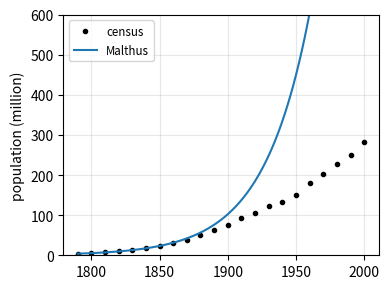
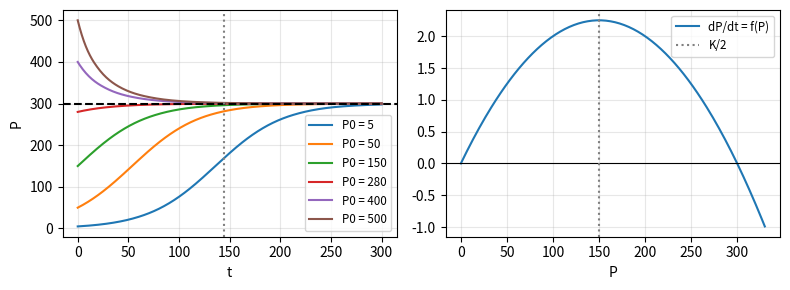
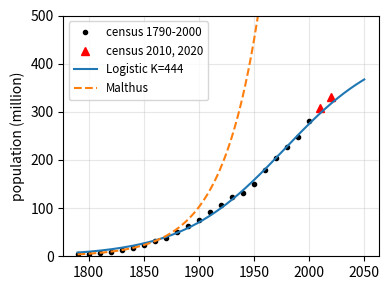

Reproduce these figures in Python, in order.
import numpy as np
import matplotlib.pyplot as plt
from scipy.integrate import solve_ivp
from scipy.optimize import curve_fit

np.set_printoptions(linewidth=np.inf)
np.set_printoptions(suppress=True)

def plot_nicely():
    for ax in plt.gcf().get_axes():
        ax.grid(True, which="both", alpha=0.3)
        if ax.get_legend_handles_labels()[0]:
            ax.legend(fontsize='small')
    plt.tight_layout()

# 美国人口普查数据 1790-2000 (百万人), 数学建模的经典数据
years = np.arange(1790, 2001, 10)
population = np.array([3.9, 5.3, 7.2, 9.6, 12.9, 17.1, 23.2, 31.4, 38.6, 50.2, 62.9,
                       76.0, 92.0, 105.7, 122.8, 131.7, 150.7, 179.3, 203.2, 226.5, 248.7, 281.4])
t = years - 1790

# Malthus: ln P = ln P0 + r t, 是关于 t 的直线, 用前 8 个点 (1790-1860) 做线性回归
early = slice(0, 8)
r_malthus, lnP0 = np.polyfit(t[early], np.log(population[early]), 1)
P0_malthus = np.exp(lnP0)
print(f'Malthus (1790-1860 拟合): r = {r_malthus:.5f}, P0 = {P0_malthus:.4f}, 倍增时间 = {np.log(2) / r_malthus:.2f} 年')

t_fine = np.linspace(0, 210, 300)
plt.figure(figsize=(4, 3))
plt.plot(years, population, 'ko', markersize=3, label='census')
plt.plot(1790 + t_fine, P0_malthus * np.exp(r_malthus * t_fine), label='Malthus')
plt.ylim(0, 600)
plt.ylabel('population (million)')
plot_nicely()
plt.show()
print(f'Malthus 预测 2000 年 = {P0_malthus * np.exp(r_malthus * 210):.1f}, 实际 = 281.4 (后期严重高估)')

r_demo, K_demo, P0_demo = 0.03, 300.0, 3.9
logistic = lambda t, K, r, P0: K / (1 + (K - P0) / P0 * np.exp(-r * t))

# 部分分式检验
P_test = np.array([10.0, 100.0, 250.0])
print(f'K / (P (K - P)) == 1/P + 1/(K - P) ? {np.allclose(K_demo / (P_test * (K_demo - P_test)), 1 / P_test + 1 / (K_demo - P_test))}')

# 解析解 vs solve_ivp
t_eval = np.linspace(0, 400, 401)
sol = solve_ivp(lambda t, P: r_demo * P * (1 - P / K_demo), [0, 400], [P0_demo], t_eval=t_eval, rtol=1e-10, atol=1e-10)
print(f'解析解 == solve_ivp ? {np.allclose(sol.y[0], logistic(t_eval, K_demo, r_demo, P0_demo), atol=1e-6)}')

# 解析解代回方程: dP/dt 的数值差分 == r P (1 - P / K)
h = 1e-5
dP_numeric = (logistic(t_eval + h, K_demo, r_demo, P0_demo) - logistic(t_eval - h, K_demo, r_demo, P0_demo)) / (2 * h)
P_val = logistic(t_eval, K_demo, r_demo, P0_demo)
print(f'代回原方程成立? {np.allclose(dP_numeric, r_demo * P_val * (1 - P_val / K_demo), atol=1e-6)}')

a_demo = (K_demo - P0_demo) / P0_demo
t_star = np.log(a_demo) / r_demo
P_curve = logistic(t_eval, K_demo, r_demo, P0_demo)
dP = r_demo * P_curve * (1 - P_curve / K_demo)
print(f'拐点: 理论 t* = ln(a) / r = {t_star:.4f}, 数值上 dP/dt 最大的 t = {t_eval[np.argmax(dP)]:.0f}')
print(f'最大增长速度: 理论 rK/4 = {r_demo * K_demo / 4:.4f}, 数值 = {dP.max():.4f}, 此时 P = {P_curve[np.argmax(dP)]:.2f} (K/2 = {K_demo / 2})')

# 稳定性: 从 K 附近和 0 附近出发
fig, axs = plt.subplots(1, 2, figsize=(8, 3))
for P_start in [5, 50, 150, 280, 400, 500]:
    s = solve_ivp(lambda t, P: r_demo * P * (1 - P / K_demo), [0, 300], [P_start], t_eval=np.linspace(0, 300, 300))
    axs[0].plot(s.t, s.y[0], label=f'P0 = {P_start}')
axs[0].axhline(K_demo, color='k', linestyle='--')
axs[0].axvline(t_star, color='gray', linestyle=':')
axs[0].set_xlabel('t')
axs[0].set_ylabel('P')
P_line = np.linspace(0, K_demo * 1.1, 200)
axs[1].plot(P_line, r_demo * P_line * (1 - P_line / K_demo), label='dP/dt = f(P)')
axs[1].axhline(0, color='k', linewidth=0.8)
axs[1].axvline(K_demo / 2, color='gray', linestyle=':', label='K/2')
axs[1].set_xlabel('P')
plot_nicely()
plt.show()

# 捕捞: rP(1 - P/K) = h 的较大根是稳定平衡点 P* = K/2 (1 + sqrt(1 - 4h / (rK))); h > rK/4 时无实根, 种群灭绝
for h_catch in [1.5, 2.0, 2.5]:
    s = solve_ivp(lambda t, P: r_demo * P * (1 - P / K_demo) - h_catch, [0, 600], [K_demo],
                  events=lambda t, P: P[0], max_step=1)
    disc = 1 - 4 * h_catch / (r_demo * K_demo)
    theory = f'理论平衡点 = {K_demo / 2 * (1 + np.sqrt(disc)):.2f}' if disc >= 0 else '无平衡点'
    status = f'在 t = {s.t_events[0][0]:.1f} 灭绝' if len(s.t_events[0]) else f'600 年后 P = {s.y[0, -1]:.2f}'
    print(f'捕捞 h = {h_catch} (rK/4 = {r_demo * K_demo / 4}): {status}, {theory}')

dt = 10
per_capita = (population[2:] - population[:-2]) / (2 * dt) / population[1:-1]
slope, intercept = np.polyfit(population[1:-1], per_capita, 1)
r_diff, K_diff = intercept, -intercept / slope
print(f'方法 1 (差分 + 线性回归): r = {r_diff:.5f}, K = {K_diff:.2f}')

# 方法 2: 用方法 1 的 K, 再对 ln(K/P - 1) 做线性回归求 r 和 a
y_lin = np.log(K_diff / population - 1)
slope2, ln_a = np.polyfit(t, y_lin, 1)
print(f'方法 2 (K 已知时线性化): r = {-slope2:.5f}, a = {np.exp(ln_a):.4f}')

# 方法 3: 非线性最小二乘
def logistic_fit(t, K, r, P0):
    return K / (1 + (K - P0) / P0 * np.exp(-r * t))

params, cov = curve_fit(logistic_fit, t, population, p0=[K_diff, r_diff, population[0]])
K_fit, r_fit, P0_fit = params
print(f'方法 3 (curve_fit): K = {K_fit:.2f}, r = {r_fit:.5f}, P0 = {P0_fit:.4f}, 参数标准误 = {np.round(np.sqrt(np.diag(cov)), 4)}')

# 独立验证 curve_fit: 自己写目标函数, 用 scipy.optimize.minimize 最小化残差平方和
from scipy.optimize import minimize
sse = lambda p: np.sum((population - logistic_fit(t, *p))**2)
res = minimize(sse, x0=[K_diff, r_diff, population[0]], method='Nelder-Mead', options={'xatol': 1e-10, 'fatol': 1e-10, 'maxiter': 20000})
print(f'minimize: K = {res.x[0]:.2f}, r = {res.x[1]:.5f}, P0 = {res.x[2]:.4f}, 和 curve_fit 一致? {np.allclose(res.x, params, rtol=1e-3)}')

pred_years = np.array([2010, 2020])
actual = np.array([308.7, 331.4])
pred = logistic_fit(pred_years - 1790, *params)
for y, p_, a_ in zip(pred_years, pred, actual):
    print(f'{y} 年: Logistic 预测 = {p_:.1f}, 实际 = {a_}, 相对误差 = {abs(p_ - a_) / a_:.2%}')

t_fine = np.linspace(0, 260, 300)
plt.figure(figsize=(4, 3))
plt.plot(years, population, 'ko', markersize=3, label='census 1790-2000')
plt.plot(pred_years, actual, 'r^', label='census 2010, 2020')
plt.plot(1790 + t_fine, logistic_fit(t_fine, *params), label=f'Logistic K={K_fit:.0f}')
plt.plot(1790 + t_fine, P0_malthus * np.exp(r_malthus * t_fine), '--', label='Malthus')
plt.ylim(0, 500)
plt.ylabel('population (million)')
plot_nicely()
plt.show()
